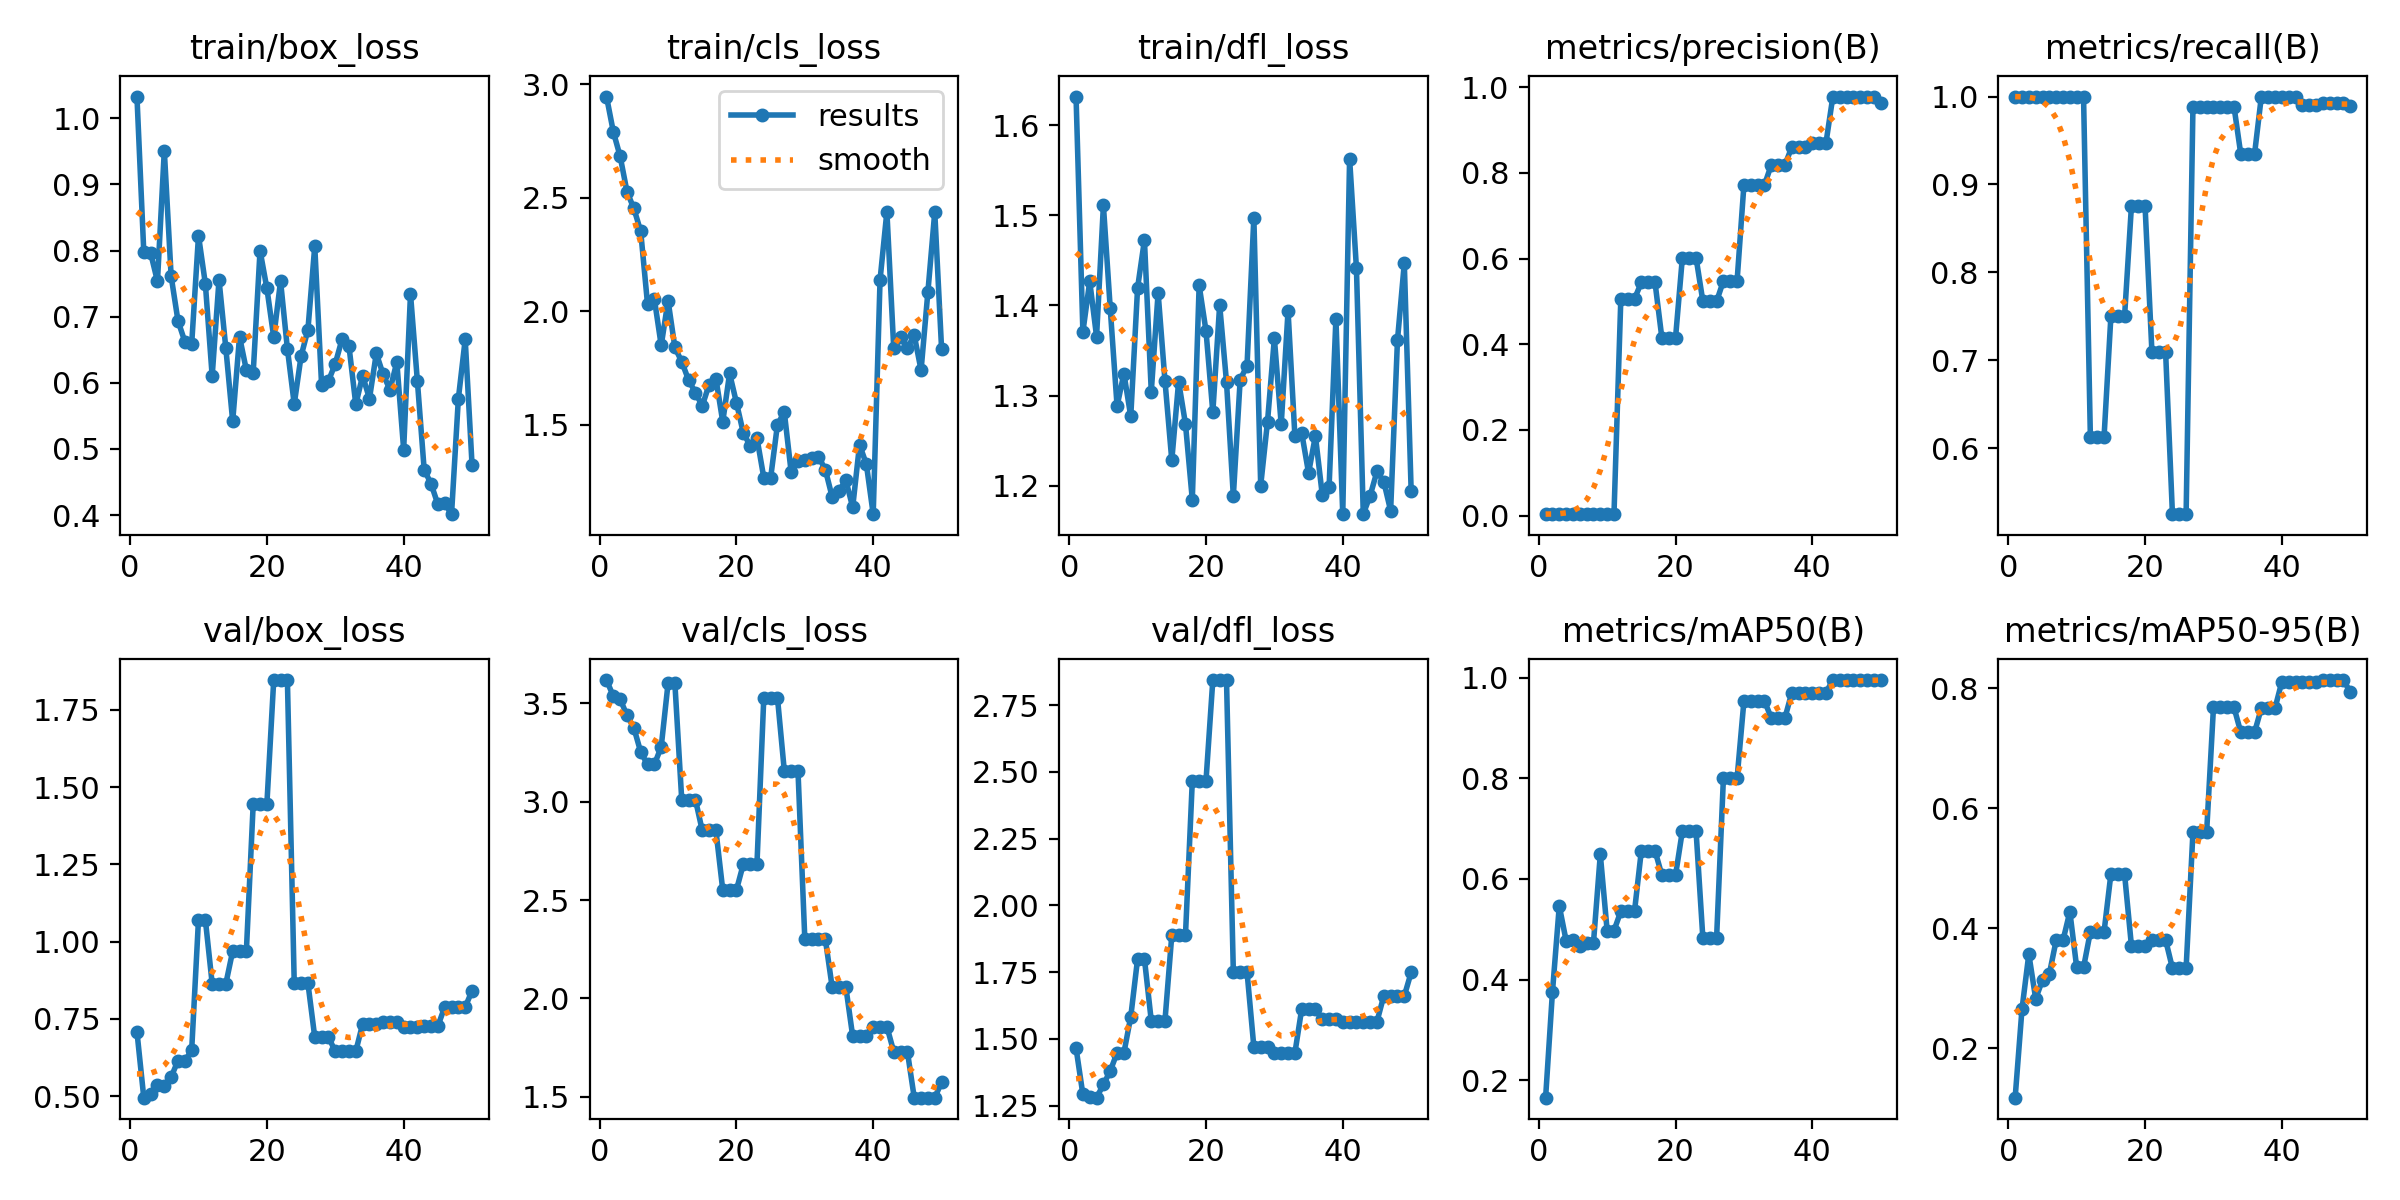

The table this chart was drawn from, first rows:
epoch, time, train/box_loss, train/cls_loss, train/dfl_loss, metrics/precision(B), metrics/recall(B), metrics/mAP50(B), metrics/mAP50-95(B), val/box_loss, val/cls_loss, val/dfl_loss, lr/pg0, lr/pg1, lr/pg2
1, 3.168, 1.033, 2.945, 1.632, 0.00338, 1, 0.1658, 0.1175, 0.7082, 3.617, 1.466, 6.668e-05, 6.668e-05, 6.668e-05
2, 6.458, 0.7978, 2.79, 1.371, 0.00332, 1, 0.3752, 0.2651, 0.4948, 3.535, 1.292, 0.0001471, 0.0001471, 0.0001471
3, 9.528, 0.7962, 2.681, 1.427, 0.00332, 1, 0.5465, 0.3568, 0.5077, 3.52, 1.285, 0.0002241, 0.0002241, 0.0002241
4, 12.55, 0.7535, 2.526, 1.365, 0.00338, 1, 0.4775, 0.2826, 0.5348, 3.437, 1.28, 0.0002979, 0.0002979, 0.0002979
5, 15.51, 0.9512, 2.453, 1.511, 0.00341, 1, 0.4788, 0.3135, 0.5315, 3.374, 1.33, 0.0003684, 0.0003684, 0.0003684
6, 18.53, 0.7612, 2.352, 1.397, 0.00343, 1, 0.467, 0.3238, 0.5613, 3.252, 1.38, 0.0004356, 0.0004356, 0.0004356
7, 21.61, 0.6938, 2.031, 1.288, 0.0035, 1, 0.4733, 0.38, 0.6147, 3.188, 1.448, 0.0004994, 0.0004994, 0.0004994
8, 24.69, 0.6624, 2.054, 1.324, 0.0035, 1, 0.4733, 0.38, 0.6147, 3.188, 1.448, 0.00056, 0.00056, 0.00056
9, 27.85, 0.6581, 1.849, 1.277, 0.00364, 1, 0.6487, 0.4274, 0.6475, 3.278, 1.583, 0.0006173, 0.0006173, 0.0006173
10, 30.89, 0.8226, 2.047, 1.42, 0.00368, 1, 0.4975, 0.3346, 1.071, 3.6, 1.8, 0.0006713, 0.0006713, 0.0006713
11, 33.71, 0.75, 1.841, 1.472, 0.00368, 1, 0.4975, 0.3346, 1.071, 3.6, 1.8, 0.0007219, 0.0007219, 0.0007219
12, 36.61, 0.6103, 1.778, 1.304, 0.506, 0.6127, 0.5358, 0.394, 0.8637, 3.01, 1.568, 0.0007693, 0.0007693, 0.0007693
13, 39.54, 0.7558, 1.697, 1.414, 0.506, 0.6127, 0.5358, 0.394, 0.8637, 3.01, 1.568, 0.0008134, 0.0008134, 0.0008134
14, 42.58, 0.6521, 1.642, 1.317, 0.506, 0.6127, 0.5358, 0.394, 0.8637, 3.01, 1.568, 0.0008542, 0.0008542, 0.0008542
15, 45.55, 0.5419, 1.583, 1.228, 0.5445, 0.75, 0.6561, 0.4903, 0.9692, 2.853, 1.888, 0.0008916, 0.0008916, 0.0008916
16, 48.49, 0.6698, 1.676, 1.316, 0.5445, 0.75, 0.6561, 0.4903, 0.9692, 2.853, 1.888, 0.0009258, 0.0009258, 0.0009258
17, 51.31, 0.6193, 1.703, 1.269, 0.5445, 0.75, 0.6561, 0.4903, 0.9692, 2.853, 1.888, 0.0009567, 0.0009567, 0.0009567
18, 54.08, 0.6154, 1.513, 1.185, 0.4151, 0.875, 0.6076, 0.3711, 1.445, 2.551, 2.466, 0.0009842, 0.0009842, 0.0009842
19, 56.97, 0.8, 1.726, 1.422, 0.4151, 0.875, 0.6076, 0.3711, 1.445, 2.551, 2.466, 0.001009, 0.001009, 0.001009
20, 59.6, 0.743, 1.597, 1.372, 0.4151, 0.875, 0.6076, 0.3711, 1.445, 2.551, 2.466, 0.001029, 0.001029, 0.001029
21, 62.08, 0.6691, 1.465, 1.281, 0.6024, 0.7094, 0.6954, 0.3805, 1.846, 2.681, 2.844, 0.001007, 0.001007, 0.001007
22, 64.8, 0.7538, 1.408, 1.4, 0.6024, 0.7094, 0.6954, 0.3805, 1.846, 2.681, 2.844, 0.0009739, 0.0009739, 0.0009739
23, 67.68, 0.6514, 1.442, 1.315, 0.6024, 0.7094, 0.6954, 0.3805, 1.846, 2.681, 2.844, 0.0009409, 0.0009409, 0.0009409
24, 70.34, 0.5679, 1.267, 1.188, 0.5001, 0.525, 0.4819, 0.3334, 0.8652, 3.527, 1.752, 0.0009078, 0.0009078, 0.0009078
25, 72.88, 0.6403, 1.266, 1.318, 0.5001, 0.525, 0.4819, 0.3334, 0.8652, 3.527, 1.752, 0.0008748, 0.0008748, 0.0008748
26, 75.62, 0.6802, 1.501, 1.333, 0.5001, 0.525, 0.4819, 0.3334, 0.8652, 3.527, 1.752, 0.0008418, 0.0008418, 0.0008418
27, 78.39, 0.8066, 1.556, 1.497, 0.5479, 0.9885, 0.8, 0.5603, 0.6907, 3.156, 1.47, 0.0008088, 0.0008088, 0.0008088
28, 81.31, 0.5967, 1.292, 1.2, 0.5479, 0.9885, 0.8, 0.5603, 0.6907, 3.156, 1.47, 0.0007758, 0.0007758, 0.0007758
29, 84.19, 0.6028, 1.341, 1.271, 0.5479, 0.9885, 0.8, 0.5603, 0.6907, 3.156, 1.47, 0.0007428, 0.0007428, 0.0007428
30, 87.14, 0.6289, 1.344, 1.363, 0.772, 0.9887, 0.9533, 0.7683, 0.6447, 2.301, 1.447, 0.0007098, 0.0007098, 0.0007098
31, 90.23, 0.6663, 1.356, 1.268, 0.772, 0.9887, 0.9533, 0.7683, 0.6447, 2.301, 1.447, 0.0006768, 0.0006768, 0.0006768
32, 93.17, 0.6557, 1.36, 1.394, 0.772, 0.9887, 0.9533, 0.7683, 0.6447, 2.301, 1.447, 0.0006438, 0.0006438, 0.0006438
33, 96.22, 0.5674, 1.302, 1.255, 0.772, 0.9887, 0.9533, 0.7683, 0.6447, 2.301, 1.447, 0.0006108, 0.0006108, 0.0006108
34, 99.03, 0.6107, 1.182, 1.258, 0.8189, 0.9342, 0.92, 0.7264, 0.7332, 2.057, 1.613, 0.0005778, 0.0005778, 0.0005778
35, 102.1, 0.5761, 1.21, 1.214, 0.8189, 0.9342, 0.92, 0.7264, 0.7332, 2.057, 1.613, 0.0005448, 0.0005448, 0.0005448
36, 105, 0.6445, 1.256, 1.255, 0.8189, 0.9342, 0.92, 0.7264, 0.7332, 2.057, 1.613, 0.0005118, 0.0005118, 0.0005118
37, 107.9, 0.6127, 1.137, 1.19, 0.8607, 1, 0.97, 0.7669, 0.7399, 1.808, 1.574, 0.0004788, 0.0004788, 0.0004788
38, 111, 0.5897, 1.413, 1.198, 0.8607, 1, 0.97, 0.7669, 0.7399, 1.808, 1.574, 0.0004458, 0.0004458, 0.0004458
39, 114.1, 0.6313, 1.326, 1.385, 0.8607, 1, 0.97, 0.7669, 0.7399, 1.808, 1.574, 0.0004127, 0.0004127, 0.0004127
40, 117, 0.4992, 1.106, 1.168, 0.8705, 1, 0.97, 0.811, 0.7242, 1.857, 1.562, 0.0003797, 0.0003797, 0.0003797
41, 119.9, 0.7345, 2.138, 1.563, 0.8705, 1, 0.97, 0.811, 0.7242, 1.857, 1.562, 0.0003467, 0.0003467, 0.0003467
42, 123, 0.6035, 2.439, 1.441, 0.8705, 1, 0.97, 0.811, 0.7242, 1.857, 1.562, 0.0003137, 0.0003137, 0.0003137
43, 126.1, 0.4687, 1.838, 1.169, 0.9778, 0.9898, 0.995, 0.8101, 0.7266, 1.73, 1.565, 0.0002807, 0.0002807, 0.0002807
44, 129.1, 0.4476, 1.885, 1.189, 0.9778, 0.9898, 0.995, 0.8101, 0.7266, 1.73, 1.565, 0.0002477, 0.0002477, 0.0002477
45, 132, 0.4165, 1.839, 1.216, 0.9778, 0.9898, 0.995, 0.8101, 0.7266, 1.73, 1.565, 0.0002147, 0.0002147, 0.0002147
46, 135.1, 0.4181, 1.894, 1.204, 0.9785, 0.9923, 0.995, 0.8137, 0.7878, 1.496, 1.661, 0.0001817, 0.0001817, 0.0001817
47, 138.1, 0.4015, 1.74, 1.172, 0.9785, 0.9923, 0.995, 0.8137, 0.7878, 1.496, 1.661, 0.0001487, 0.0001487, 0.0001487
48, 140.9, 0.5761, 2.086, 1.361, 0.9785, 0.9923, 0.995, 0.8137, 0.7878, 1.496, 1.661, 0.0001157, 0.0001157, 0.0001157
49, 143.7, 0.6657, 2.437, 1.447, 0.9785, 0.9923, 0.995, 0.8137, 0.7878, 1.496, 1.661, 8.26832e-05, 8.26832e-05, 8.26832e-05
50, 146.5, 0.4762, 1.833, 1.195, 0.964, 0.9895, 0.995, 0.794, 0.8409, 1.574, 1.749, 4.96766e-05, 4.96766e-05, 4.96766e-05
